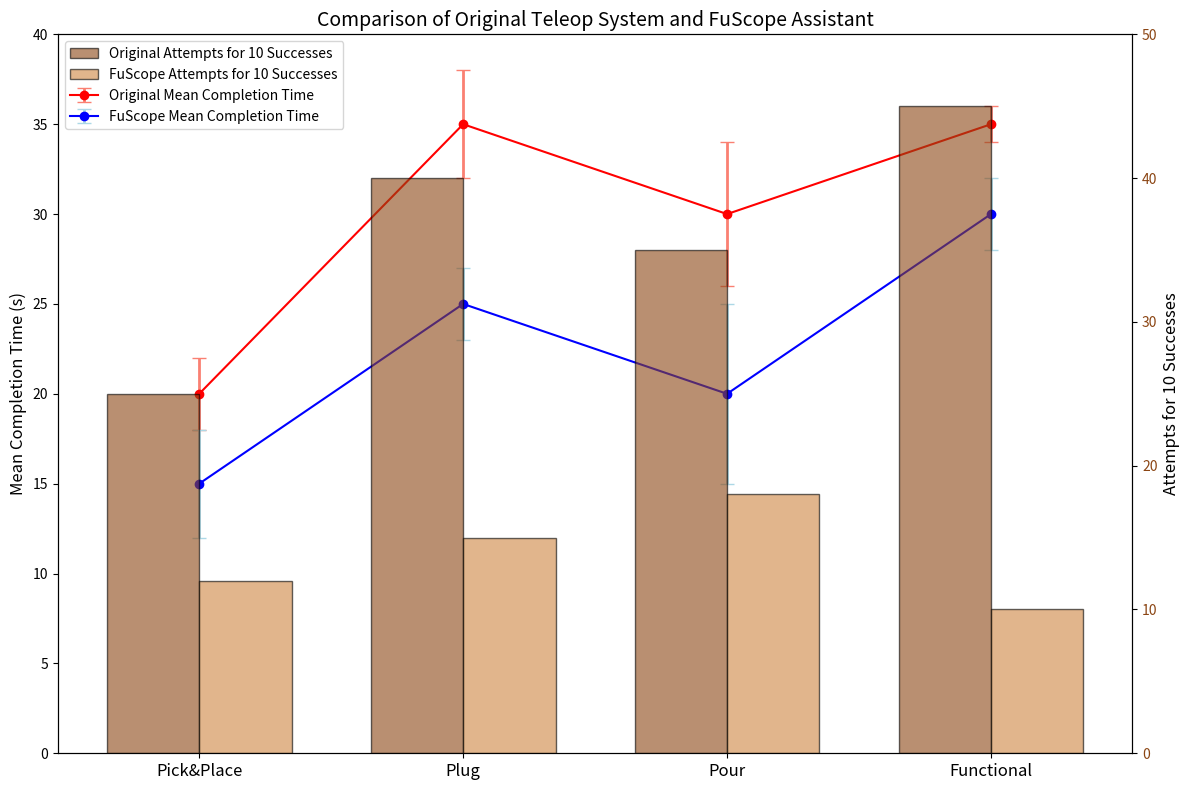

Python code for this plot:
import matplotlib.pyplot as plt
import numpy as np

# 类别
categories = ['Pick&Place', 'Plug', 'Pour', 'Functional']

# 原始系统数据
original_means = [20, 35, 30, 35]
original_std_devs = [2, 3, 4, 1]
original_attempts_for_10_success = [25, 40, 35, 45]

# FuScope 辅助系统数据
foscope_means = [15, 25, 20, 30]  # 较原始系统更短的完成时间
foscope_std_devs = [3, 2, 5, 2]    # 任意标准差
foscope_attempts_for_10_success = [12, 15, 18, 10]  # 降低到10到20之间

# x轴位置
x_pos = np.arange(len(categories))

# 定义柱状图宽度
bar_width = 0.35

# 创建图形和轴
fig, ax1 = plt.subplots(figsize=(12, 8))

# 创建第二个y轴
ax2 = ax1.twinx()

# 绘制原始系统的10次成功所需次数柱状图
original_bars = ax2.bar(
    x_pos - bar_width/2, 
    original_attempts_for_10_success, 
    bar_width, 
    label='Original Attempts for 10 Successes',
    alpha=0.6, 
    color='saddlebrown', 
    edgecolor='black'
)

# 绘制FuScope辅助系统的10次成功所需次数柱状图
foscope_bars = ax2.bar(
    x_pos + bar_width/2, 
    foscope_attempts_for_10_success, 
    bar_width, 
    label='FuScope Attempts for 10 Successes',
    alpha=0.6, 
    color='peru', 
    edgecolor='black'
)

# 绘制原始系统的平均完成时间线
original_line = ax1.errorbar(
    x_pos, 
    original_means, 
    yerr=original_std_devs, 
    fmt='-o', 
    color='red', 
    ecolor='salmon', 
    elinewidth=2, 
    capsize=5, 
    label='Original Mean Completion Time'
)

# 绘制FuScope辅助系统的平均完成时间线
foscope_line = ax1.errorbar(
    x_pos, 
    foscope_means, 
    yerr=foscope_std_devs, 
    fmt='-o', 
    color='blue', 
    ecolor='lightblue', 
    elinewidth=2, 
    capsize=5, 
    label='FuScope Mean Completion Time'
)

# 设置y轴范围（固定原始的纵轴范围）
ax1.set_ylim(0, 40)   # 对于完成时间
ax2.set_ylim(0, 50)   # 对于尝试次数

# 设置标签和标题
ax1.set_ylabel('Mean Completion Time (s)', fontsize=12, color='black')
ax2.set_ylabel('Attempts for 10 Successes', fontsize=12, color='black')
ax1.set_xticks(x_pos)
ax1.set_xticklabels(categories, fontsize=12)
ax1.set_title('Comparison of Original Teleop System and FuScope Assistant', fontsize=14)

# 匹配y轴标签颜色
ax1.tick_params(axis='y', labelcolor='black')
ax2.tick_params(axis='y', labelcolor='saddlebrown')

# 合并图例
bars = [original_bars, foscope_bars]
lines = [original_line, foscope_line]
labels = [bar.get_label() for bar in bars] + [line.get_label() for line in lines]
ax1.legend(bars + lines, labels, loc='upper left')

# 移除网格线
ax1.yaxis.grid(False)
ax1.xaxis.grid(False)
ax2.yaxis.grid(False)

# 调整布局以防止裁剪
plt.tight_layout()

# 显示图表
plt.show()